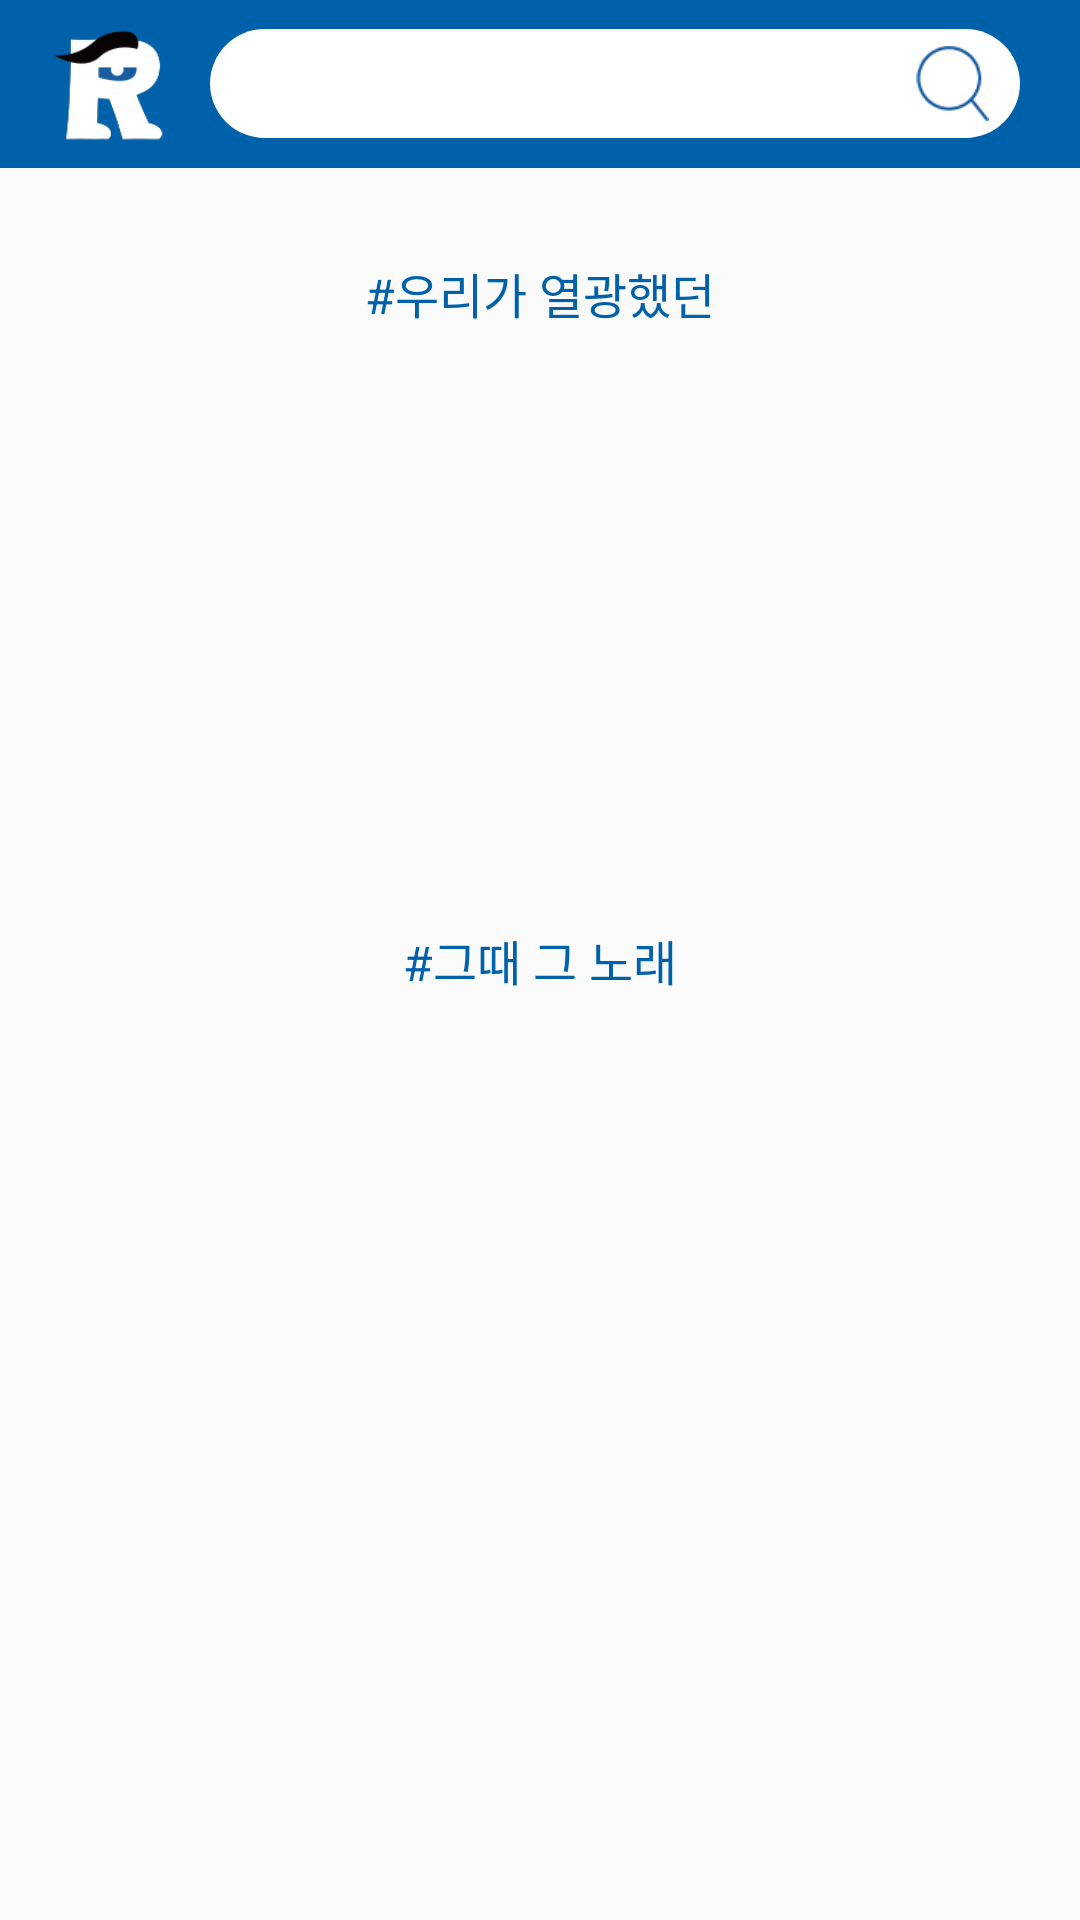

Produce the Android XML layout that renders to this screen, including the resource entries it uses.
<!-- AndroidManifest.xml: application theme AppTheme -->
<!-- res/layout/fragment_hashtag.xml -->
<?xml version="1.0" encoding="utf-8"?>
<android.support.constraint.ConstraintLayout
        xmlns:android="http://schemas.android.com/apk/res/android"
        android:layout_width="match_parent"
        android:layout_height="match_parent" xmlns:app="http://schemas.android.com/apk/res-auto">
    <android.support.v7.widget.Toolbar
            android:background="@color/colorMain"
            android:id="@+id/search_tool_bar"
            android:layout_width="match_parent"
            android:layout_height="wrap_content">

        <ImageView
                android:src="@drawable/search_bar"
                android:id="@+id/search_logo"
                android:layout_width="40dp"
                android:layout_height="40dp"
                android:layout_marginEnd="10dp"/>

        <android.support.constraint.ConstraintLayout
                android:orientation="horizontal"
                android:background="@drawable/radius_white_view"
                android:layout_marginHorizontal="20dp"
                android:id="@+id/search_lay"
                android:layout_width="match_parent"
                android:layout_height="wrap_content">
            <EditText
                    android:id="@+id/search_edit"
                    android:paddingVertical="6dp"
                    android:background="@null"
                    android:layout_width="match_parent"
                    android:layout_height="wrap_content"/>
            <ImageView
                    android:id="@+id/search_icon"
                    app:layout_constraintTop_toTopOf="parent"
                    app:layout_constraintBottom_toBottomOf="parent"
                    app:layout_constraintEnd_toEndOf="@id/search_edit"
                    android:layout_marginEnd="10dp"
                    android:src="@drawable/search_icon"
                    android:layout_width="25dp"
                    android:layout_height="25dp"/>
        </android.support.constraint.ConstraintLayout>
    </android.support.v7.widget.Toolbar>

    <TextView
            android:layout_marginTop="30dp"
            app:layout_constraintTop_toBottomOf="@id/search_tool_bar"
            app:layout_constraintStart_toStartOf="parent"
            app:layout_constraintEnd_toEndOf="parent"
            android:textSize="16dp"
            android:textColor="@color/colorMain"
            android:id="@+id/hashtag_one"
            android:text="#우리가 열광했던"
            android:layout_width="wrap_content"
            android:layout_height="wrap_content"/>

    <android.support.design.chip.ChipGroup
            android:id="@+id/hashtag_one_chip_group"
            android:layout_marginTop="30dp"
            app:layout_constraintTop_toBottomOf="@id/hashtag_one"
            android:layout_width="match_parent"
            android:layout_height="wrap_content">

    </android.support.design.chip.ChipGroup>

    <TextView
            app:layout_constraintStart_toStartOf="parent"
            app:layout_constraintEnd_toEndOf="parent"
            app:layout_constraintTop_toTopOf="parent"
            app:layout_constraintBottom_toBottomOf="parent"
            android:textSize="16dp"
            android:textColor="@color/colorMain"
            android:id="@+id/hashtag_two"
            android:text="#그때 그 노래"
            android:layout_width="wrap_content"
            android:layout_height="wrap_content"/>

    <android.support.design.chip.ChipGroup
            android:id="@+id/hashtag_two_chip_group"
            android:layout_marginTop="30dp"
            app:layout_constraintTop_toBottomOf="@id/hashtag_two"
            android:layout_width="match_parent"
            android:layout_height="wrap_content">

    </android.support.design.chip.ChipGroup>

</android.support.constraint.ConstraintLayout>
<!-- resources referenced by this layout -->
<resources>
  <color name="colorMain">#0061AB</color>
  <!-- drawable radius_white_view (drawable) -->
  <?xml version="1.0" encoding="utf-8"?>
  <shape xmlns:android="http://schemas.android.com/apk/res/android">
      <corners android:radius="30dp"/>
      <solid android:color="@color/colorWhite"/>
  </shape>
  <!-- drawable search_bar: png bitmap (drawable, 4263 bytes) -->
  <!-- drawable search_icon: png bitmap (drawable, 1030 bytes) -->
  <style name="AppTheme" parent="Theme.AppCompat.Light.NoActionBar">
          
          <item name="colorPrimary">@color/colorPrimary</item>
          <item name="colorPrimaryDark">@color/colorPrimaryDark</item>
          <item name="colorAccent">@color/colorAccent</item>
      </style>
  <color name="colorWhite">#FFFFFF</color>
  <color name="colorPrimary">#008577</color>
  <color name="colorPrimaryDark">#00574B</color>
  <color name="colorAccent">#D81B60</color>
</resources>
